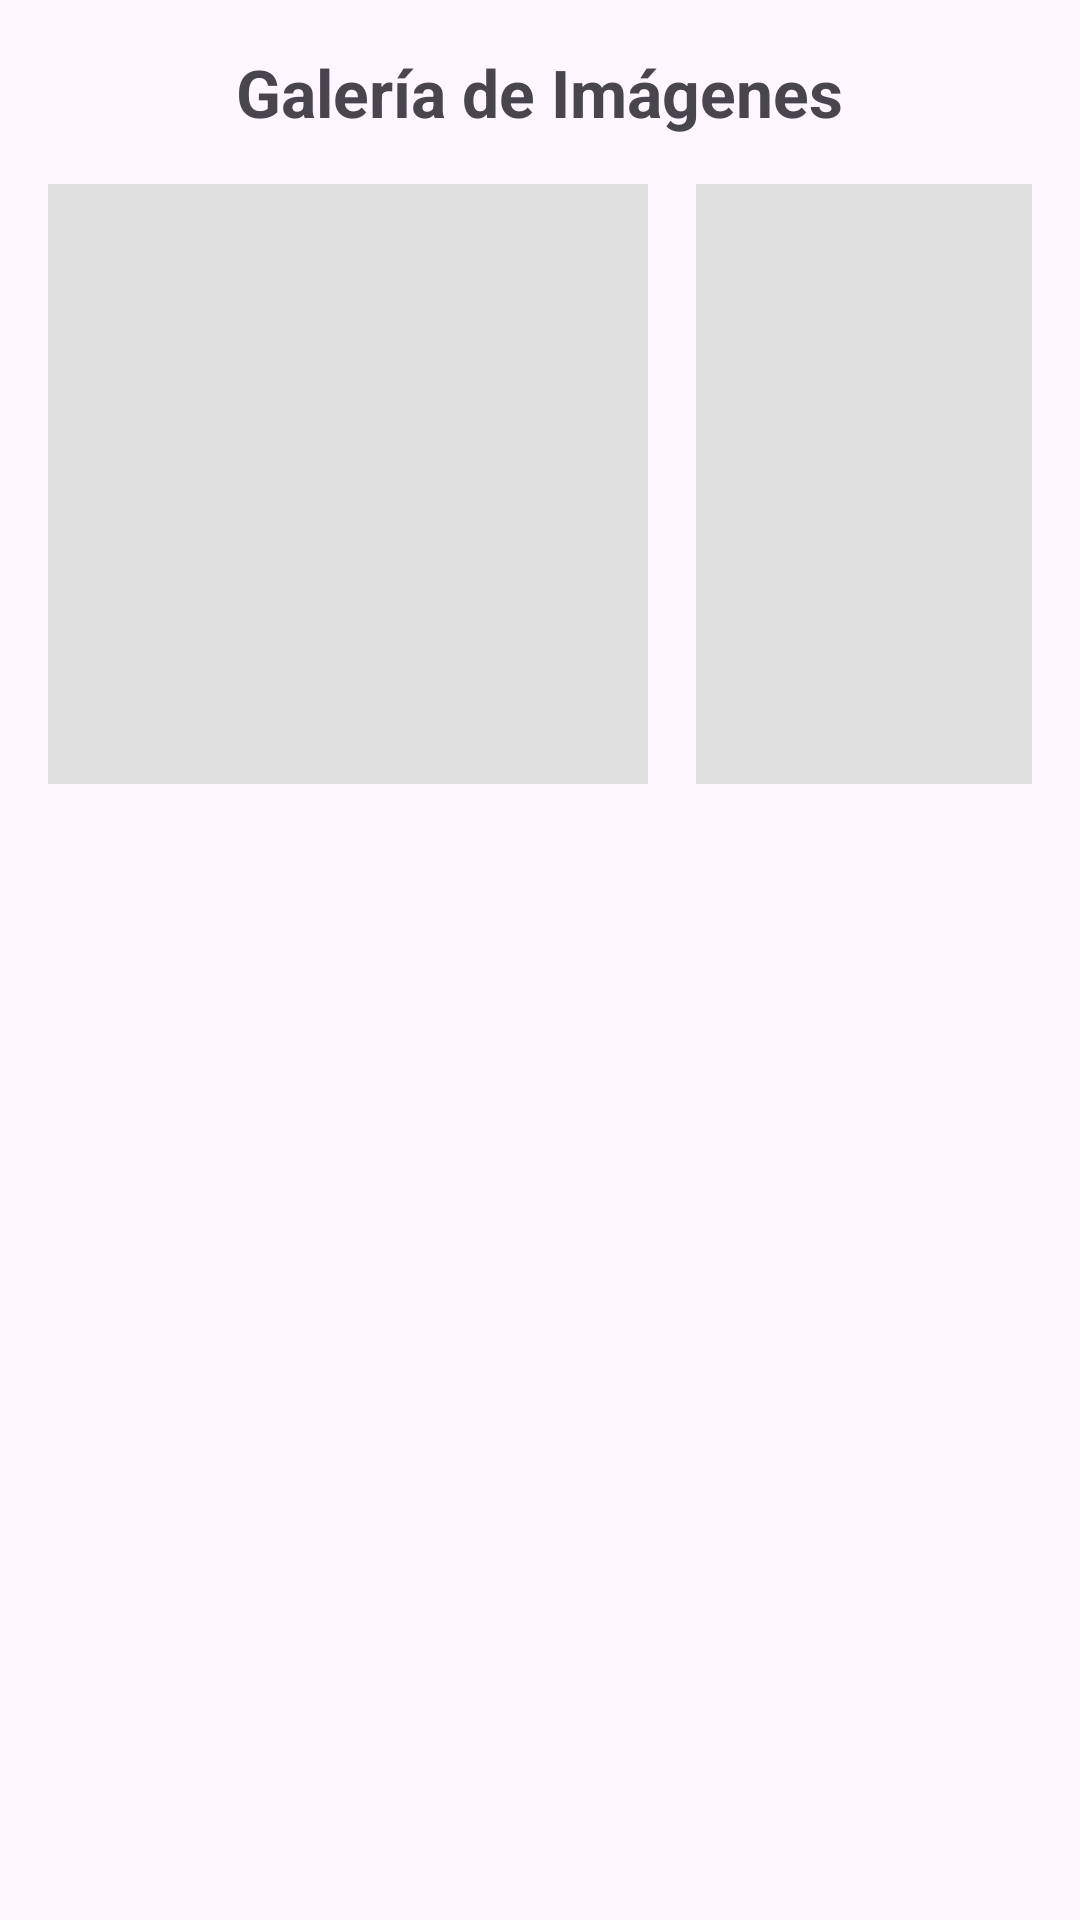

Reconstruct the res/layout file that produces this screen, plus the resources it refers to.
<!-- AndroidManifest.xml: application theme Theme.PracticaMenus -->
<!-- res/layout/fragment_gallery.xml -->
<?xml version="1.0" encoding="utf-8"?>
<LinearLayout xmlns:android="http://schemas.android.com/apk/res/android"
    android:layout_width="match_parent"
    android:layout_height="wrap_content"
    android:orientation="vertical"
    android:padding="16dp"
    android:gravity="center_horizontal">

    <TextView
        android:layout_width="wrap_content"
        android:layout_height="wrap_content"
        android:text="Galería de Imágenes"
        android:textSize="22sp"
        android:textStyle="bold"
        android:layout_marginBottom="16dp"/>

    <HorizontalScrollView
        android:layout_width="match_parent"
        android:layout_height="wrap_content"
        android:scrollbars="none"> <LinearLayout
        android:layout_width="wrap_content"
        android:layout_height="wrap_content"
        android:orientation="horizontal"
        android:gravity="center_vertical">

        <ImageView
            android:layout_width="200dp"
            android:layout_height="200dp"
            android:layout_marginEnd="16dp" android:scaleType="centerCrop"
            android:background="#E0E0E0"
            android:src="@drawable/ic_launcher_foreground" />

        <ImageView
            android:layout_width="200dp"
            android:layout_height="200dp"
            android:layout_marginEnd="16dp"
            android:scaleType="centerCrop"
            android:background="#E0E0E0"
            android:src="@drawable/ic_launcher_foreground" />

        <ImageView
            android:layout_width="200dp"
            android:layout_height="200dp"
            android:scaleType="centerCrop"
            android:background="#E0E0E0"
            android:src="@drawable/ic_launcher_foreground" />

    </LinearLayout>
    </HorizontalScrollView>
</LinearLayout>
<!-- resources referenced by this layout -->
<resources>
  <style name="Theme.PracticaMenus" parent="Base.Theme.PracticaMenus" />
  <style name="Base.Theme.PracticaMenus" parent="Theme.Material3.DayNight.NoActionBar">
          
          
      </style>
</resources>
